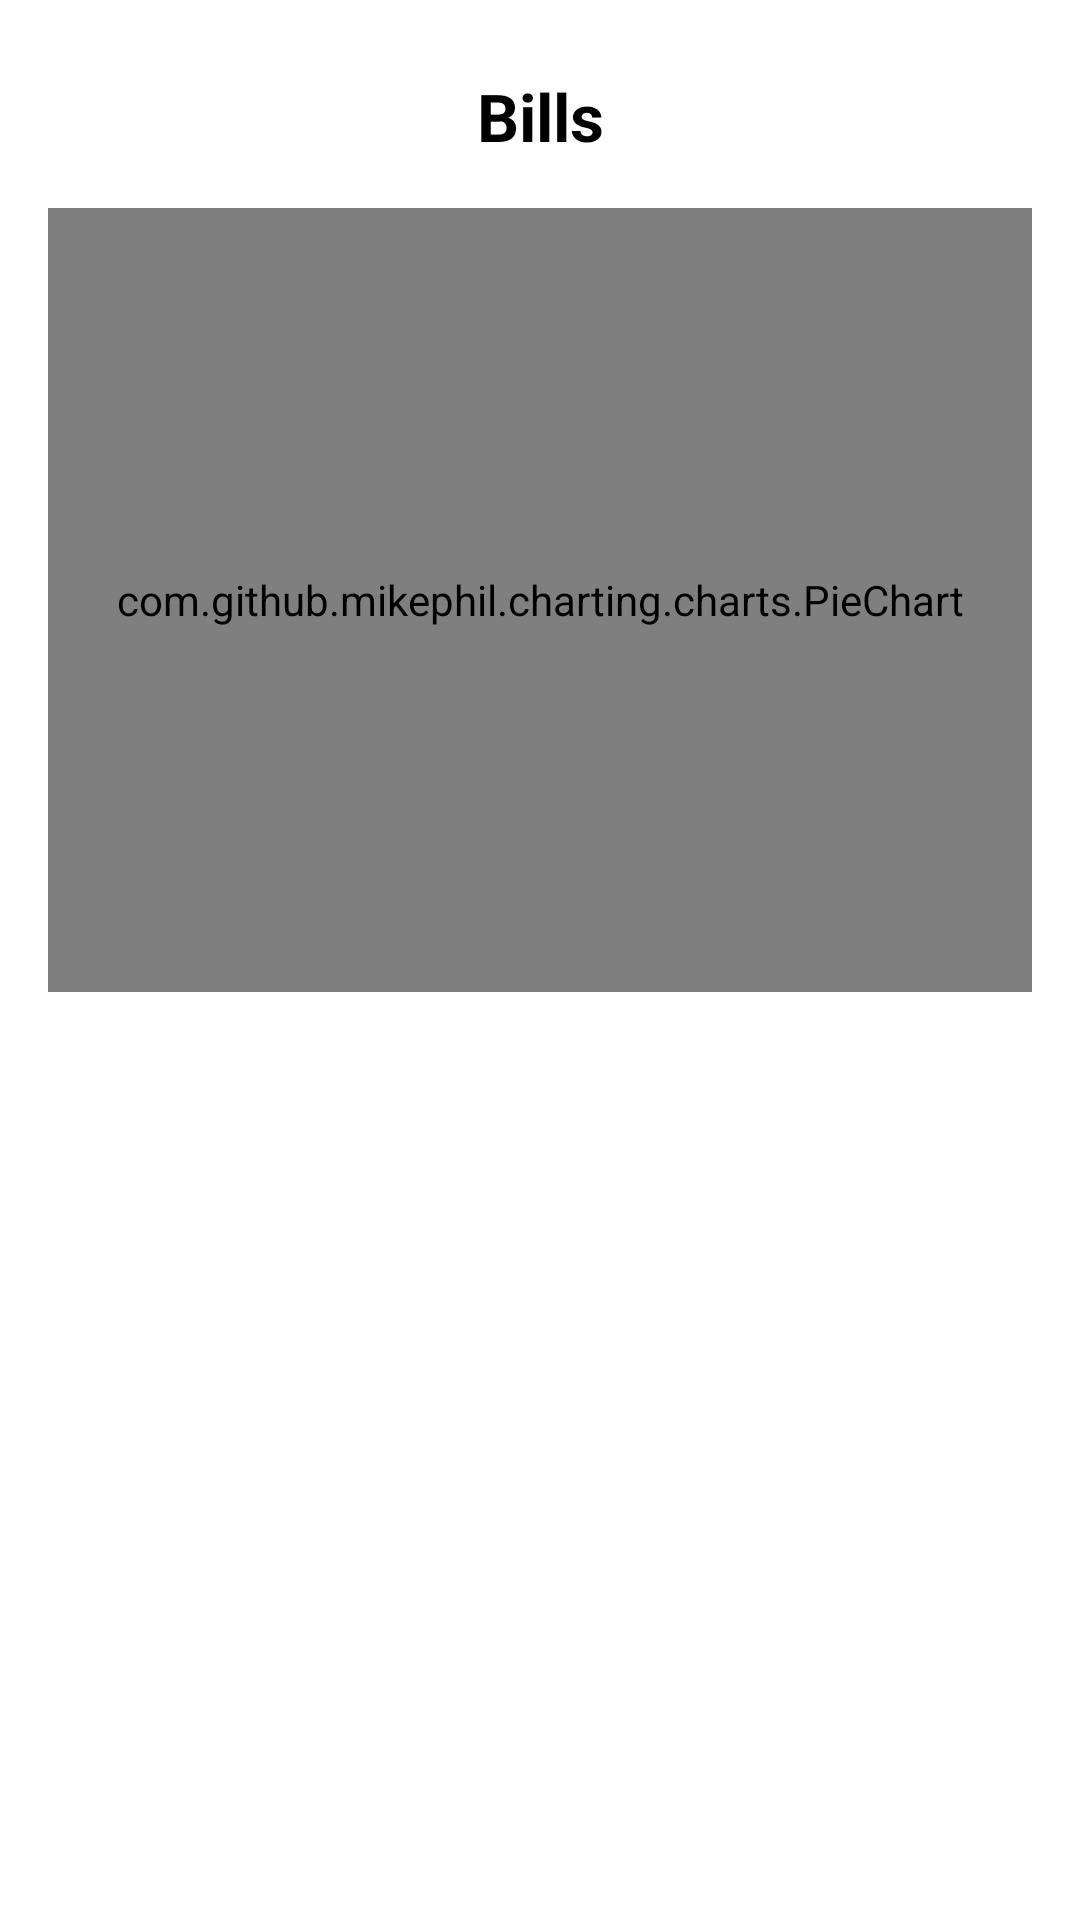

Here is an Android app screen rendered from its layout file. Give the layout XML and the strings, colors and styles it references.
<!-- AndroidManifest.xml: application theme Theme.BFF_App -->
<!-- res/layout/activity_bills.xml -->
<?xml version="1.0" encoding="utf-8"?>
<androidx.constraintlayout.widget.ConstraintLayout
    xmlns:android="http://schemas.android.com/apk/res/android"
    xmlns:app="http://schemas.android.com/apk/res-auto"
    android:layout_width="match_parent"
    android:layout_height="match_parent"
    android:background="?android:attr/windowBackground">

    
    <ImageButton
        android:id="@+id/backButton"
        android:layout_width="60dp"
        android:layout_height="60dp"
        android:layout_marginStart="16dp"
        android:layout_marginTop="12dp"
        android:contentDescription="@string/back_button"
        android:background="@android:color/transparent"
        android:padding="12dp"
        android:scaleType="centerInside"
        android:src="@drawable/ic_back_arrow"
        app:layout_constraintStart_toStartOf="parent"
        app:layout_constraintTop_toTopOf="parent" />

    <TextView
        android:id="@+id/pageTitle"
        android:layout_width="wrap_content"
        android:layout_height="wrap_content"
        android:text="@string/bills"
        android:textSize="22sp"
        android:textStyle="bold"
        android:textColor="@color/black"
        app:layout_constraintTop_toTopOf="parent"
        app:layout_constraintStart_toStartOf="parent"
        app:layout_constraintEnd_toEndOf="parent"
        app:layout_constraintBottom_toTopOf="@id/pieChart"
        android:gravity="center"
        android:layout_marginTop="24dp" />

    
    <com.github.mikephil.charting.charts.PieChart
        android:id="@+id/pieChart"
        android:layout_width="0dp"
        android:layout_height="0dp"
        android:layout_margin="16dp"
        app:layout_constraintTop_toBottomOf="@id/pageTitle"
        app:layout_constraintBottom_toTopOf="@id/expensesLogRecyclerView"
        app:layout_constraintStart_toStartOf="parent"
        app:layout_constraintEnd_toEndOf="parent" />

    
    <androidx.recyclerview.widget.RecyclerView
        android:id="@+id/expensesLogRecyclerView"
        android:layout_width="0dp"
        android:layout_height="0dp"
        android:layout_margin="16dp"
        app:layout_constraintTop_toBottomOf="@id/pieChart"
        app:layout_constraintBottom_toBottomOf="parent"
        app:layout_constraintStart_toStartOf="parent"
        app:layout_constraintEnd_toEndOf="parent" />
</androidx.constraintlayout.widget.ConstraintLayout>
<!-- resources referenced by this layout -->
<resources>
  <color name="black">#FF000000</color>
  <string name="back_button">Back</string>
  <string name="bills">Bills</string>
  <style name="Theme.BFF_App" parent="Base.Theme.BFF_App" />
  <style name="Base.Theme.BFF_App" parent="Theme.Material3.DayNight.NoActionBar">
          
          
          <item name="android:windowBackground">@color/white</item>
      </style>
  <color name="white">#FFFFFFFF</color>
</resources>
